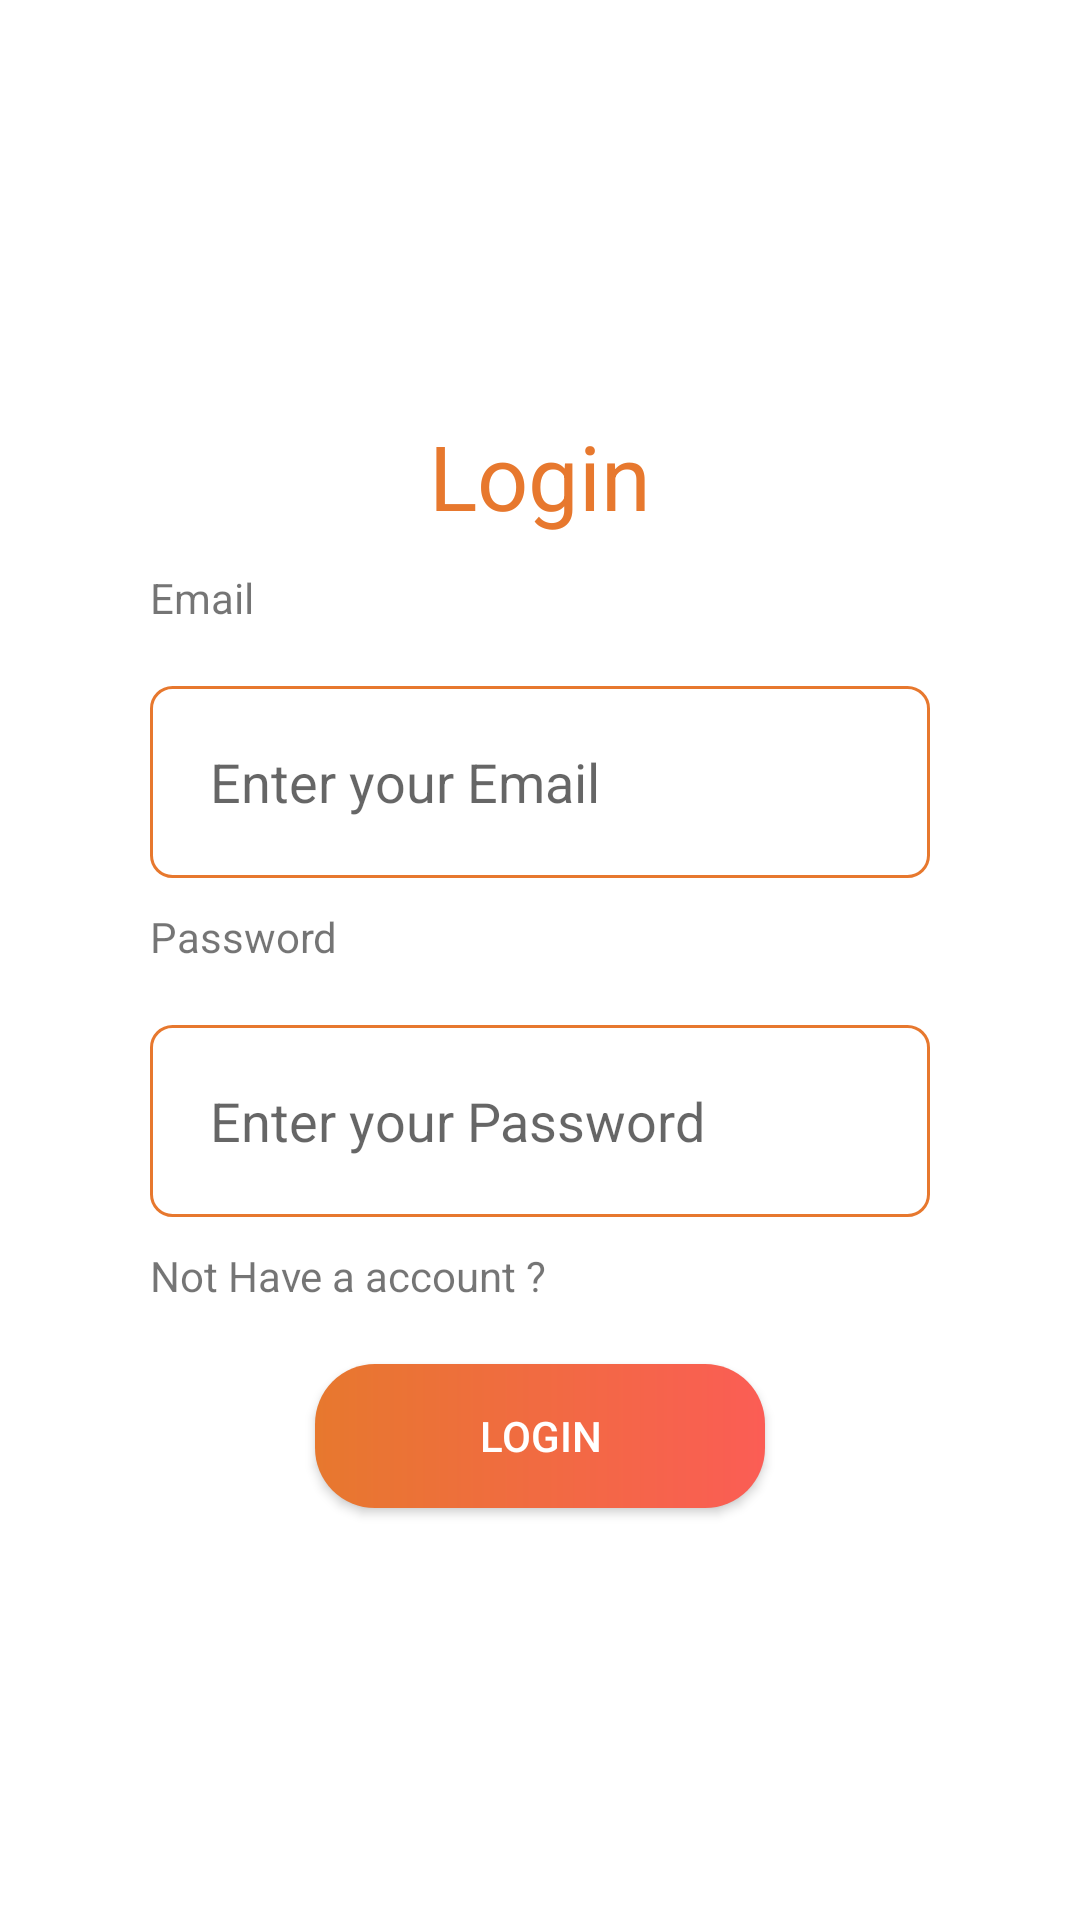

The Android layout XML behind this screen, and the referenced resources:
<!-- AndroidManifest.xml: application theme Theme.UnitedFood -->
<!-- res/layout/activity_login.xml -->
<?xml version="1.0" encoding="utf-8"?>
<RelativeLayout xmlns:android="http://schemas.android.com/apk/res/android"
    xmlns:app="http://schemas.android.com/apk/res-auto"
    xmlns:tools="http://schemas.android.com/tools"
    android:layout_width="match_parent"
    android:layout_height="match_parent">

    <LinearLayout
        android:id="@+id/ll_login"
        android:layout_width="match_parent"
        android:layout_height="match_parent"
        android:layout_centerInParent="true"
        android:layout_margin="30dp"
        android:orientation="vertical"
        android:gravity="center"
        android:visibility="visible">

        <TextView
            android:id="@+id/txtL"
            android:layout_width="wrap_content"
            android:layout_height="wrap_content"
            android:layout_gravity="center"
            android:padding="1dp"
            android:text="Login"
            android:textColor="@color/gradient"
            android:textSize="30sp"
            android:visibility="visible" />

        <TextView
            android:id="@+id/txtUserNameL"
            android:layout_width="match_parent"
            android:layout_height="wrap_content"
            android:layout_marginHorizontal="20dp"
            android:layout_marginTop="10dp"
            android:text="Email" />

        <EditText
            android:id="@+id/editEmailL"
            android:layout_width="match_parent"
            android:layout_height="64dp"
            android:layout_gravity="center"
            android:layout_marginHorizontal="20dp"
            android:layout_marginTop="20sp"
            android:background="@drawable/edittext"
            android:hint="Enter your Email"
            android:inputType="textEmailAddress"
            android:maxLength="10"
            android:paddingStart="20dp"
            android:singleLine="true"
            tools:ignore="RtlSymmetry" />

        <TextView
            android:id="@+id/txtPassL"
            android:layout_width="match_parent"
            android:layout_height="wrap_content"
            android:layout_marginHorizontal="20dp"
            android:layout_marginTop="10dp"
            android:text="Password" />

        <EditText
            android:id="@+id/editPasswordL"
            android:layout_width="match_parent"
            android:layout_height="64dp"
            android:layout_gravity="center"
            android:layout_marginHorizontal="20dp"
            android:layout_marginTop="20sp"
            android:background="@drawable/edittext"
            android:hint="Enter your Password"
            android:inputType="textPassword"
            android:maxLength="10"
            android:paddingStart="20dp"
            android:singleLine="true"
            tools:ignore="RtlSymmetry" />

        <TextView
            android:id="@+id/txtNotHave"
            android:layout_width="match_parent"
            android:layout_height="wrap_content"
            android:layout_marginHorizontal="20dp"
            android:layout_marginTop="10dp"
            android:text="Not Have a account ?" />

        <Button
            android:id="@+id/buttonLogin"
            android:layout_width="150dp"
            android:layout_height="wrap_content"
            android:layout_gravity="center"
            android:layout_marginTop="20dp"
            android:background="@drawable/btn_shap"
            android:text="Login"
            android:textColor="@color/white"
            android:visibility="visible" />
    </LinearLayout>
    </RelativeLayout>
<!-- resources referenced by this layout -->
<resources>
  <color name="gradient">#E7782E</color>
  <color name="white">#FFFFFFFF</color>
  <!-- drawable btn_shap (drawable) -->
  <?xml version="1.0" encoding="utf-8"?>
  <shape xmlns:android="http://schemas.android.com/apk/res/android">
    <gradient
       android:startColor="@color/gradient"
        android:endColor="#FB5D55"
        android:type="linear"/>
  
    <corners android:radius="20dp" />
  </shape>
  <!-- drawable edittext (drawable) -->
  <?xml version="1.0" encoding="utf-8"?>
  <shape xmlns:android="http://schemas.android.com/apk/res/android"
      android:shape="rectangle">
  
  
    <stroke android:color="@color/gradient" android:width="1dp"></stroke>
      <corners android:radius="7dp"></corners>
  
  </shape>
  <style name="Theme.UnitedFood" parent="Theme.MaterialComponents.DayNight.DarkActionBar">
          
          <item name="colorPrimary">@color/purple_500</item>
          <item name="colorPrimaryVariant">@color/purple_700</item>
          <item name="colorOnPrimary">@color/white</item>
          
          <item name="colorSecondary">@color/teal_200</item>
          <item name="colorSecondaryVariant">@color/teal_700</item>
          <item name="colorOnSecondary">@color/black</item>
          
          <item name="android:statusBarColor" tools:targetApi="l">?attr/colorPrimaryVariant</item>
          
      </style>
  <color name="purple_500">#FF6200EE</color>
  <color name="purple_700">#FF3700B3</color>
  <color name="teal_200">#FF03DAC5</color>
  <color name="teal_700">#FF018786</color>
  <color name="black">#FF000000</color>
</resources>
